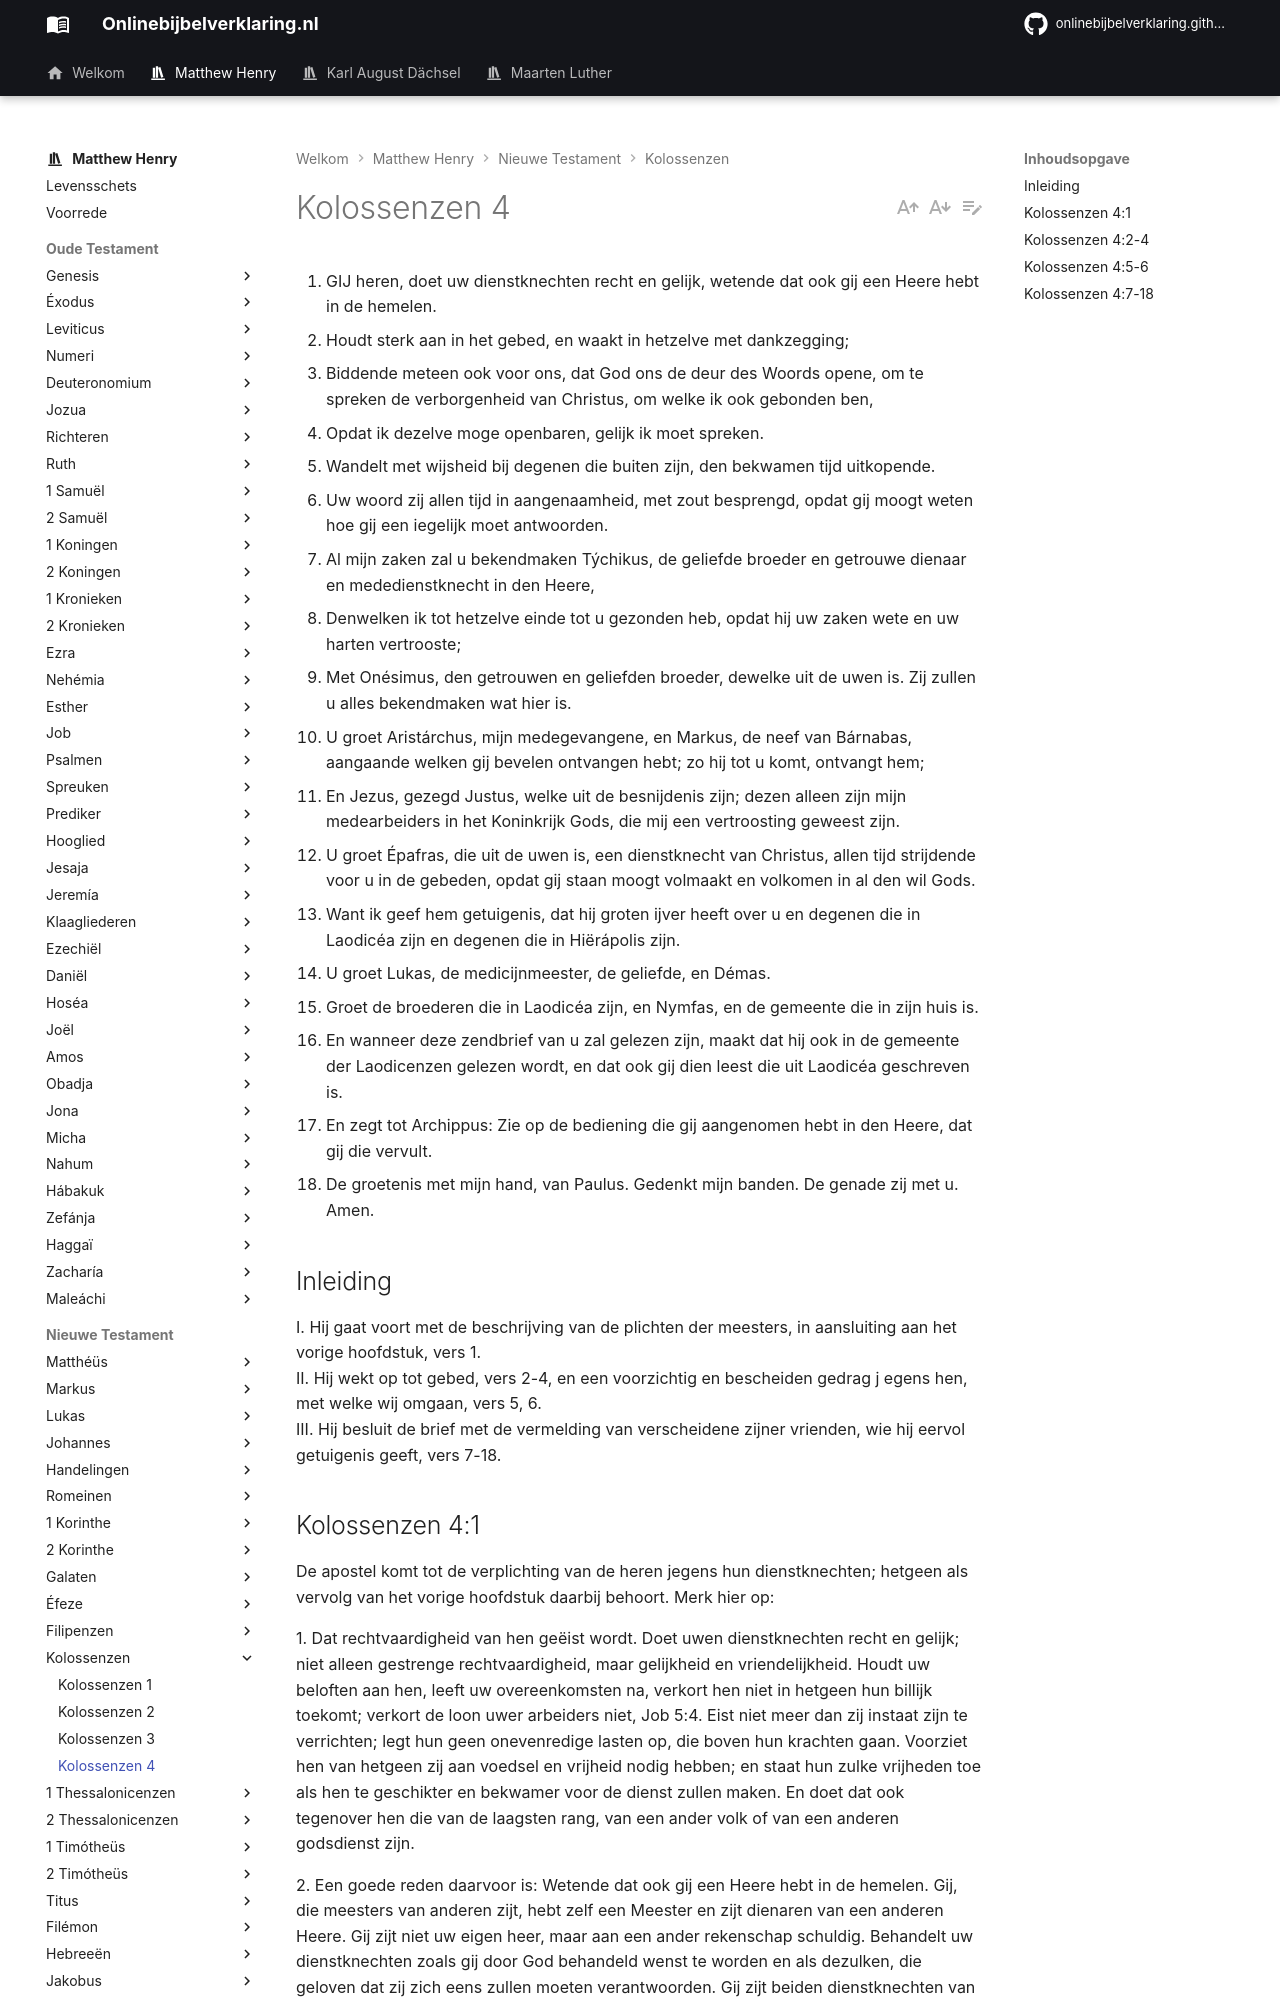

repository: onlinebijbelverklaring/dev-preview · page: matthewhenry/Kolossenzen/Kolossenzen4/index.html · generator: mkdocs

1. GIJ heren, doet uw dienstknechten recht en gelijk, wetende dat ook gij een Heere hebt in de hemelen.
2. Houdt sterk aan in het gebed, en waakt in hetzelve met dankzegging;
3. Biddende meteen ook voor ons, dat God ons de deur des Woords opene, om te spreken de verborgenheid van Christus, om welke ik ook gebonden ben,
4. Opdat ik dezelve moge openbaren, gelijk ik moet spreken.
5. Wandelt met wijsheid bij degenen die buiten zijn, den bekwamen tijd uitkopende.
6. Uw woord zij allen tijd in aangenaamheid, met zout besprengd, opdat gij moogt weten hoe gij een iegelijk moet antwoorden.
7. Al mijn zaken zal u bekendmaken Týchikus, de geliefde broeder en getrouwe dienaar en mededienstknecht in den Heere,
8. Denwelken ik tot hetzelve einde tot u gezonden heb, opdat hij uw zaken wete en uw harten vertrooste;
9. Met Onésimus, den getrouwen en geliefden broeder, dewelke uit de uwen is. Zij zullen u alles bekendmaken wat hier is.
10. U groet Aristárchus, mijn medegevangene, en Markus, de neef van Bárnabas, aangaande welken gij bevelen ontvangen hebt; zo hij tot u komt, ontvangt hem;
11. En Jezus, gezegd Justus, welke uit de besnijdenis zijn; dezen alleen zijn mijn medearbeiders in het Koninkrijk Gods, die mij een vertroosting geweest zijn.
12. U groet Épafras, die uit de uwen is, een dienstknecht van Christus, allen tijd strijdende voor u in de gebeden, opdat gij staan moogt volmaakt en volkomen in al den wil Gods.
13. Want ik geef hem getuigenis, dat hij groten ijver heeft over u en degenen die in Laodicéa zijn en degenen die in Hiërápolis zijn.
14. U groet Lukas, de medicijnmeester, de geliefde, en Démas.
15. Groet de broederen die in Laodicéa zijn, en Nymfas, en de gemeente die in zijn huis is.
16. En wanneer deze zendbrief van u zal gelezen zijn, maakt dat hij ook in de gemeente der Laodicenzen gelezen wordt, en dat ook gij dien leest die uit Laodicéa geschreven is.
17. En zegt tot Archippus: Zie op de bediening die gij aangenomen hebt in den Heere, dat gij die vervult.
18. De groetenis met mijn hand, van Paulus. Gedenkt mijn banden. De genade zij met u. Amen.

## Inleiding

I. Hij gaat voort met de beschrijving van de plichten der meesters, in aansluiting aan het vorige hoofdstuk, vers 1.  
II. Hij wekt op tot gebed, vers 2-4, en een voorzichtig en bescheiden gedrag j egens hen, met welke wij omgaan, vers 5, 6.  
III. Hij besluit de brief met de vermelding van verscheidene zijner vrienden, wie hij eervol getuigenis geeft, vers 7-18.  

## Kolossenzen 4:1 

De apostel komt tot de verplichting van de heren jegens hun dienstknechten; hetgeen als vervolg van het vorige hoofdstuk daarbij behoort. Merk hier op: 

1\. Dat rechtvaardigheid van hen geëist wordt. Doet uwen dienstknechten recht en gelijk; niet alleen gestrenge rechtvaardigheid, maar gelijkheid en vriendelijkheid. Houdt uw beloften aan hen, leeft uw overeenkomsten na, verkort hen niet in hetgeen hun billijk toekomt; verkort de loon uwer arbeiders niet, Job 5:4. Eist niet meer dan zij instaat zijn te verrichten; legt hun geen onevenredige lasten op, die boven hun krachten gaan. Voorziet hen van hetgeen zij aan voedsel en vrijheid nodig hebben; en staat hun zulke vrijheden toe als hen te geschikter en bekwamer voor de dienst zullen maken. En doet dat ook tegenover hen die van de laagsten rang, van een ander volk of van een anderen godsdienst zijn. 

2\. Een goede reden daarvoor is: Wetende dat ook gij een Heere hebt in de hemelen. Gij, die meesters van anderen zijt, hebt zelf een Meester en zijt dienaren van een anderen Heere. Gij zijt niet uw eigen heer, maar aan een ander rekenschap schuldig. Behandelt uw dienstknechten zoals gij door God behandeld wenst te worden en als dezulken, die geloven dat zij zich eens zullen moeten verantwoorden. Gij zijt beiden dienstknechten van denzelfden Heere in de verschillende betrekkingen, waarin gij staat, en gelijkelijk ten slotte aan Hem rekenschap schuldig. Wetende dat ook uw eigen Heere in de hemelen is, en dat geen aanneming des persoons bij Hem is, Ef. 6:9.
